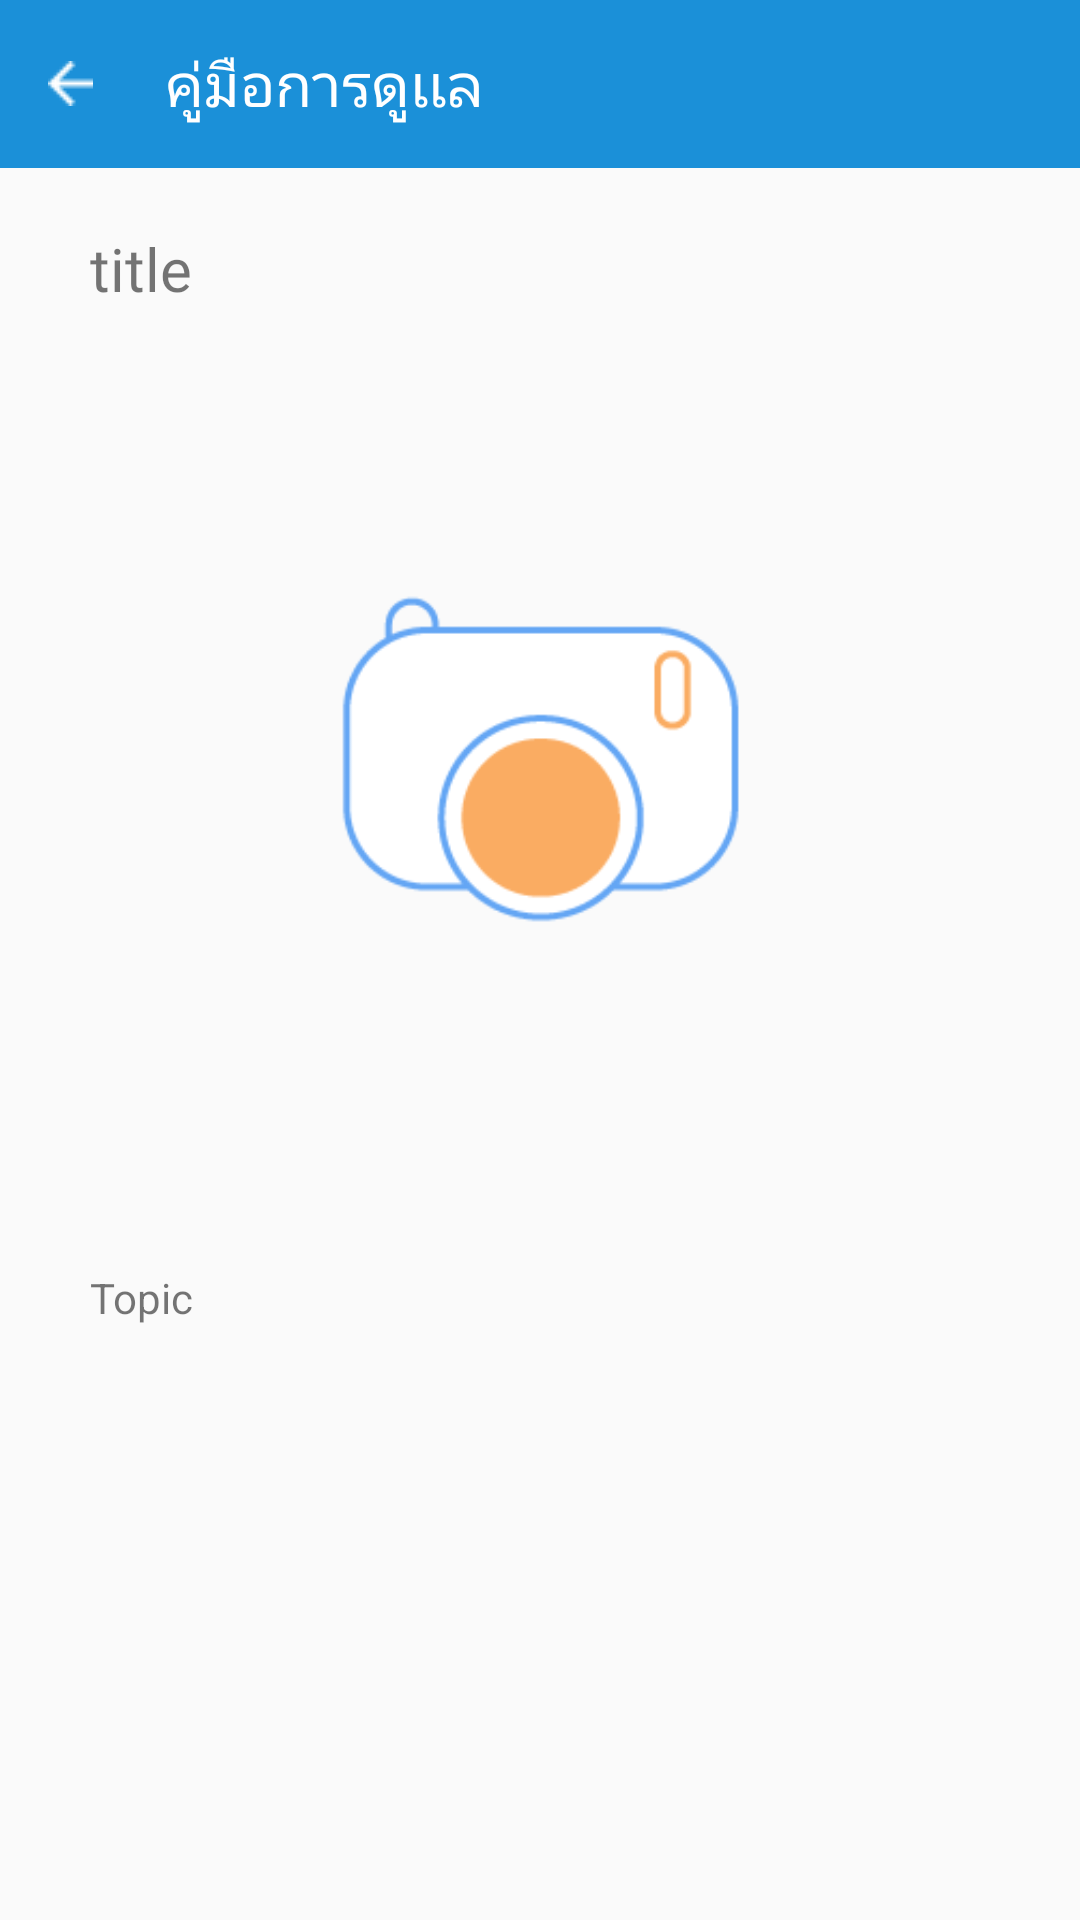

Produce the Android XML layout that renders to this screen, including the resource entries it uses.
<!-- AndroidManifest.xml: application theme AppTheme -->
<!-- res/layout/activity_detail.xml -->
<?xml version="1.0" encoding="utf-8"?>
<LinearLayout xmlns:android="http://schemas.android.com/apk/res/android"
    xmlns:app="http://schemas.android.com/apk/res-auto"
    xmlns:tools="http://schemas.android.com/tools"
    android:orientation="vertical"
    android:layout_width="match_parent"
    android:layout_height="match_parent"
    tools:context=".DetailActivity">

    <android.support.v7.widget.Toolbar
        android:id="@+id/toolbar"
        android:layout_width="match_parent"
        android:layout_height="wrap_content"
        android:background="@color/colorPrimary"
        android:minHeight="?attr/actionBarSize">

        <LinearLayout
            android:layout_width="wrap_content"
            android:layout_gravity="left"
            android:layout_height="match_parent">

            <ImageButton
                android:src="@drawable/go_back"
                android:layout_width="wrap_content"
                android:background="@color/colorPrimary"
                android:layout_height="wrap_content"
                android:onClick="onClickBack"/>

        </LinearLayout>
        <LinearLayout
            android:layout_width="wrap_content"
            android:layout_marginLeft="40dp"
            android:layout_height="match_parent">

            <TextView
                android:fontFamily="@font/sukhumvitset_medium"
                android:textColor="@color/colorTextWrite"
                android:textSize="20dp"
                android:layout_width="wrap_content"
                android:layout_height="match_parent"
                android:text="คู่มือการดูเเล"/>

        </LinearLayout>

    </android.support.v7.widget.Toolbar>
    <TextView
        android:id="@+id/idEx"
        android:layout_width="match_parent"
        android:layout_height="wrap_content"
        android:text="title "
        android:textSize="20dp"
        android:layout_marginLeft="30dp"
        android:layout_marginRight="30dp"
        android:layout_marginTop="20dp"
        android:fontFamily="@font/sukhumvitset_medium"/>
    <RelativeLayout
        android:layout_width="match_parent"
        android:layout_height="match_parent">

        <ImageView
            android:id="@+id/pic"
            android:scaleType="centerCrop"
            android:src="@drawable/camera3"
            android:layout_width="match_parent"
            android:layout_height="300dp"
            android:layout_marginLeft="30dp"
            android:layout_marginRight="30dp"/>


        <TextView
            android:id="@+id/topic"
            android:text="Topic"
            android:layout_width="300dp"
            android:layout_height="wrap_content"
            android:layout_marginTop="320dp"
            android:layout_marginLeft="30dp"
            android:layout_marginRight="30dp"/>
    </RelativeLayout>


</LinearLayout>
<!-- resources referenced by this layout -->
<resources>
  <color name="colorPrimary">#1b90d8</color>
  <color name="colorTextWrite">#ffffff</color>
  <!-- drawable camera3: png bitmap (drawable, 7310 bytes) -->
  <!-- drawable go_back: png bitmap (drawable, 386 bytes) -->
  <style name="AppTheme" parent="Theme.AppCompat.Light.DarkActionBar">
          
          <item name="colorPrimary">@color/colorPrimary</item>
          <item name="colorPrimaryDark">@color/colorPrimaryDark</item>
          <item name="colorAccent">@color/colorAccent</item>
      </style>
  <color name="colorPrimaryDark">#0063a6</color>
  <color name="colorAccent">#feb062</color>
</resources>
